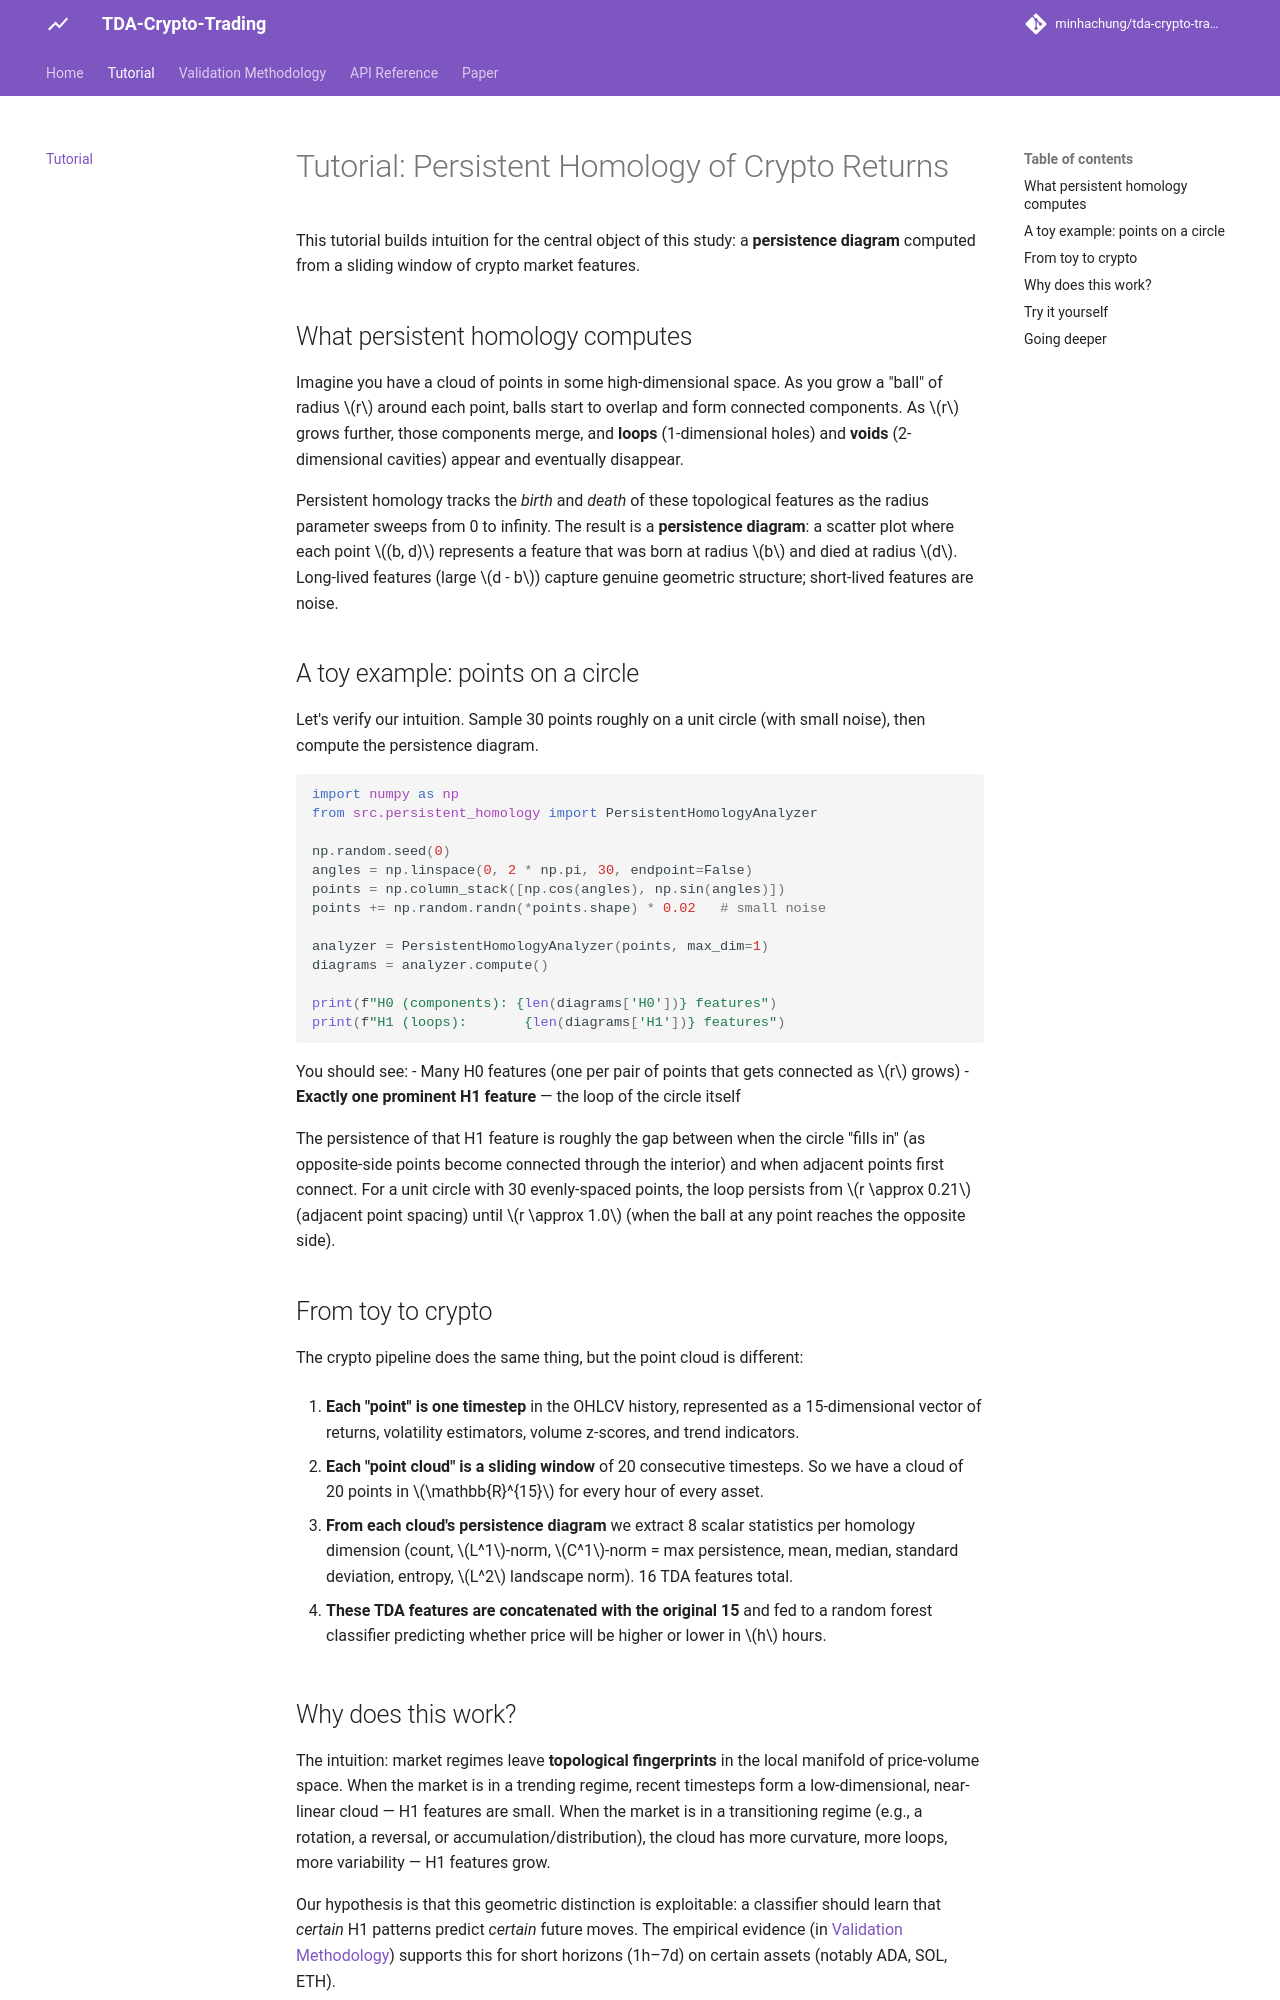

repository: minhachung/tda-crypto-trading · page: tutorial/index.html · generator: mkdocs

# Tutorial: Persistent Homology of Crypto Returns

This tutorial builds intuition for the central object of this study: a **persistence diagram** computed from a sliding window of crypto market features.

## What persistent homology computes

Imagine you have a cloud of points in some high-dimensional space. As you grow a "ball" of radius $r$ around each point, balls start to overlap and form connected components. As $r$ grows further, those components merge, and **loops** (1-dimensional holes) and **voids** (2-dimensional cavities) appear and eventually disappear.

Persistent homology tracks the *birth* and *death* of these topological features as the radius parameter sweeps from 0 to infinity. The result is a **persistence diagram**: a scatter plot where each point $(b, d)$ represents a feature that was born at radius $b$ and died at radius $d$. Long-lived features (large $d - b$) capture genuine geometric structure; short-lived features are noise.

## A toy example: points on a circle

Let's verify our intuition. Sample 30 points roughly on a unit circle (with small noise), then compute the persistence diagram.

```python
import numpy as np
from src.persistent_homology import PersistentHomologyAnalyzer

np.random.seed(0)
angles = np.linspace(0, 2 * np.pi, 30, endpoint=False)
points = np.column_stack([np.cos(angles), np.sin(angles)])
points += np.random.randn(*points.shape) * 0.02   # small noise

analyzer = PersistentHomologyAnalyzer(points, max_dim=1)
diagrams = analyzer.compute()

print(f"H0 (components): {len(diagrams['H0'])} features")
print(f"H1 (loops):       {len(diagrams['H1'])} features")
```

You should see:
- Many H0 features (one per pair of points that gets connected as $r$ grows)
- **Exactly one prominent H1 feature** — the loop of the circle itself

The persistence of that H1 feature is roughly the gap between when the circle "fills in" (as opposite-side points become connected through the interior) and when adjacent points first connect. For a unit circle with 30 evenly-spaced points, the loop persists from $r \approx 0.21$ (adjacent point spacing) until $r \approx 1.0$ (when the ball at any point reaches the opposite side).

## From toy to crypto

The crypto pipeline does the same thing, but the point cloud is different:

1. **Each "point" is one timestep** in the OHLCV history, represented as a 15-dimensional vector of returns, volatility estimators, volume z-scores, and trend indicators.

2. **Each "point cloud" is a sliding window** of 20 consecutive timesteps. So we have a cloud of 20 points in $\mathbb{R}^{15}$ for every hour of every asset.

3. **From each cloud's persistence diagram** we extract 8 scalar statistics per homology dimension (count, $L^1$-norm, $C^1$-norm = max persistence, mean, median, standard deviation, entropy, $L^2$ landscape norm). 16 TDA features total.

4. **These TDA features are concatenated with the original 15** and fed to a random forest classifier predicting whether price will be higher or lower in $h$ hours.
